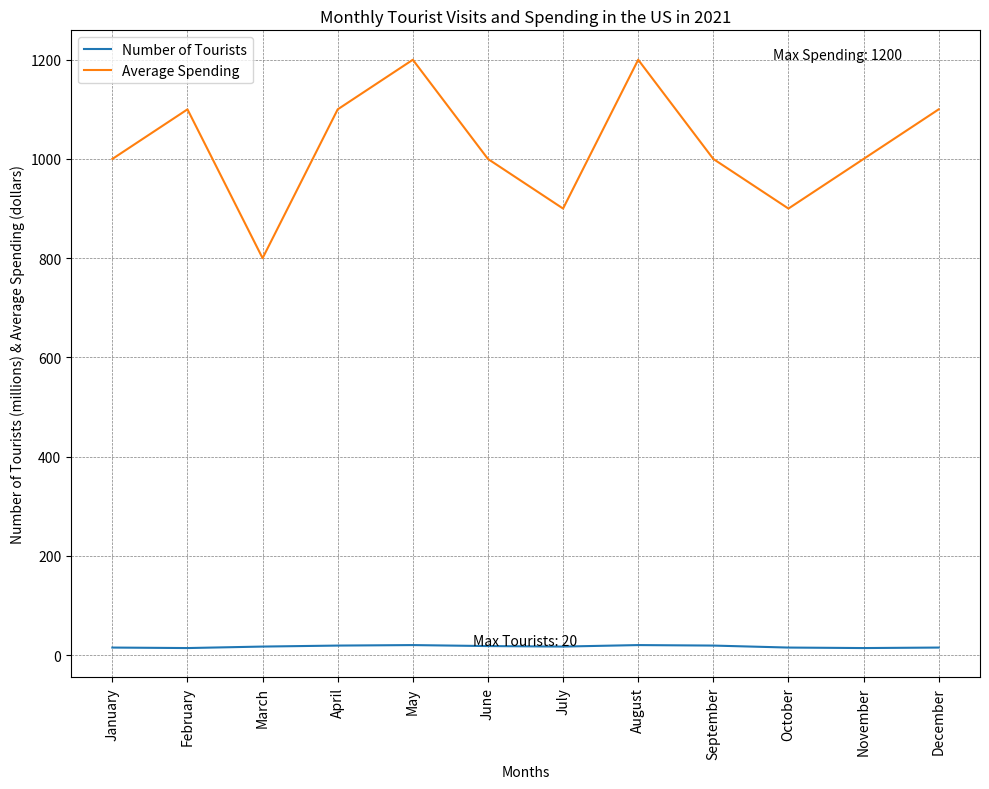

The matplotlib source for this figure: (Note: this script raises an exception after producing the figure.)

import matplotlib.pyplot as plt
import numpy as np

data = [['January', 15, 1000], ['February', 14, 1100], ['March', 17, 800], ['April', 19, 1100], ['May', 20, 1200], ['June', 18, 1000], ['July', 17, 900], ['August', 20, 1200], ['September', 19, 1000], ['October', 15, 900], ['November', 14, 1000], ['December', 15, 1100]]
months = [row[0] for row in data]
num_tourists = [row[1] for row in data]
avg_spending = [row[2] for row in data]

fig = plt.figure(figsize=(10, 8))
ax1 = fig.add_subplot(111) 
ax1.plot(months, num_tourists, label='Number of Tourists')
ax1.plot(months, avg_spending, label='Average Spending')
ax1.grid(linestyle='--', color='gray', linewidth=0.5)
ax1.set_title('Monthly Tourist Visits and Spending in the US in 2021')
ax1.set_xlabel('Months')
ax1.set_ylabel('Number of Tourists (millions) & Average Spending (dollars)')
ax1.annotate('Max Tourists: 20', xy=(4.8, 20.2), xytext=(4.8, 20.2), fontsize=10)
ax1.annotate('Max Spending: 1200', xy=(8.8, 1202), xytext=(8.8, 1202), fontsize=10)
ax1.tick_params(axis='x', rotation=90, labelsize=10)
ax1.legend()
plt.xticks(np.arange(12), months, rotation=90)
plt.tight_layout()
plt.savefig('line chart/png/565.png', bbox_inches='tight', dpi=600)
plt.clf()
